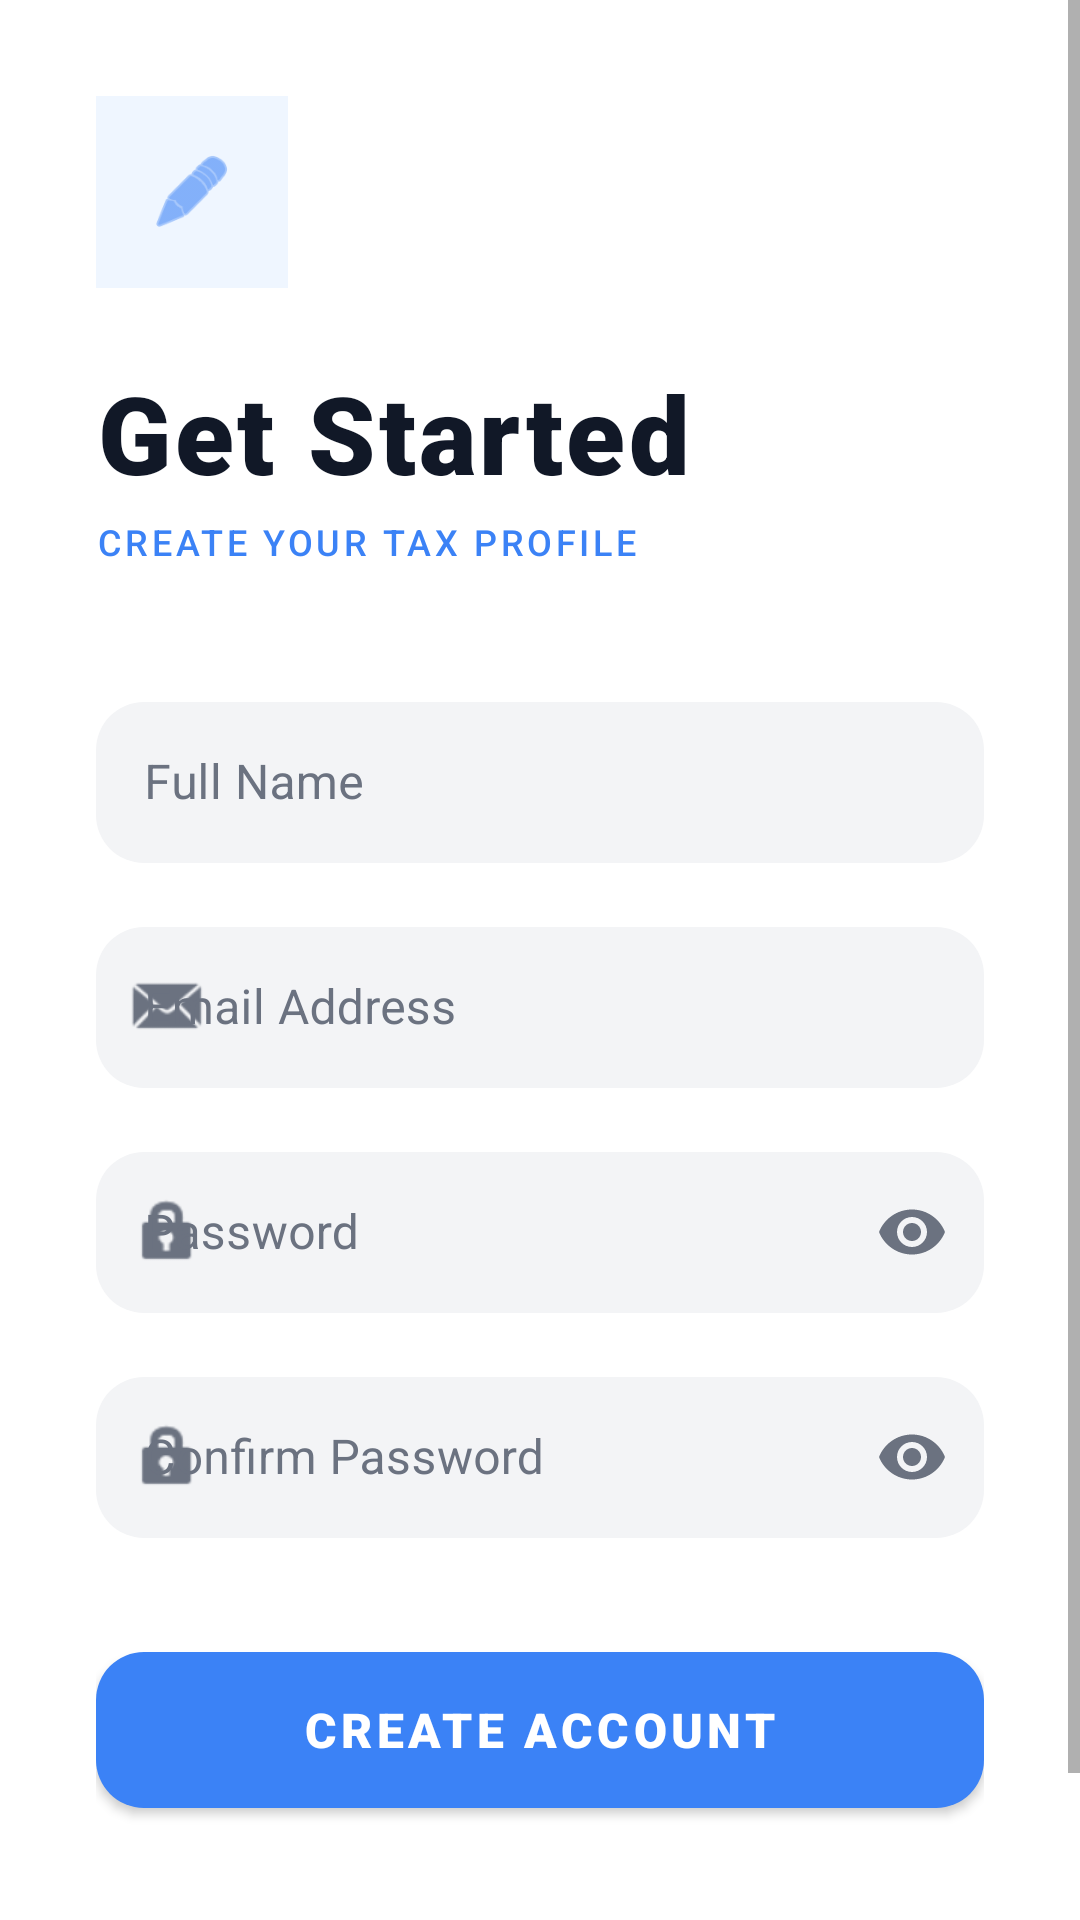

Layout XML and referenced resources for this Android screen:
<!-- AndroidManifest.xml: application theme Theme.MaterialComponents.DayNight.NoActionBar -->
<!-- res/layout/activity_signup.xml -->
<?xml version="1.0" encoding="utf-8"?>
<ScrollView xmlns:android="http://schemas.android.com/apk/res/android"
    xmlns:app="http://schemas.android.com/apk/res-auto"
    android:layout_width="match_parent"
    android:layout_height="match_parent"
    android:fillViewport="true"
    android:background="@color/screen_bg">

    <LinearLayout
        android:layout_width="match_parent"
        android:layout_height="wrap_content"
        android:orientation="vertical"
        android:padding="32dp"
        android:gravity="center_vertical">

        <LinearLayout
            android:layout_width="64dp"
            android:layout_height="64dp"
            android:background="@drawable/circle_bg"
            android:backgroundTint="#EFF6FF"
            android:gravity="center"
            android:layout_marginBottom="24dp">

            <ImageView
                android:layout_width="28dp"
                android:layout_height="28dp"
                android:src="@android:drawable/ic_menu_edit"
                app:tint="@color/info_blue" />
        </LinearLayout>

        <TextView
            android:layout_width="wrap_content"
            android:layout_height="wrap_content"
            android:text="@string/get_started"
            android:textColor="@color/text_main"
            android:textSize="36sp"
            android:fontFamily="sans-serif-black"
            android:letterSpacing="0.03" />

        <TextView
            android:layout_width="wrap_content"
            android:layout_height="wrap_content"
            android:layout_marginTop="4dp"
            android:layout_marginBottom="40dp"
            android:text="@string/create_your_tax_profile"
            android:textColor="@color/info_blue"
            android:textSize="12sp"
            android:fontFamily="sans-serif-medium"
            android:letterSpacing="0.1" />

        <com.google.android.material.textfield.TextInputLayout
            android:id="@+id/nameLayout"
            style="@style/Widget.MaterialComponents.TextInputLayout.OutlinedBox"
            android:layout_width="match_parent"
            android:layout_height="wrap_content"
            android:layout_marginBottom="16dp"
            android:hint="@string/full_name"
            android:textColorHint="@color/text_sub"
            app:boxBackgroundColor="@color/input_box_bg"
            app:boxStrokeColor="@color/info_blue"
            app:boxStrokeWidth="0dp"
            app:boxStrokeWidthFocused="2dp"
            app:startIconDrawable="@drawable/ic_filled_profile"
            app:startIconTint="@color/text_sub"
            app:boxCornerRadiusTopStart="16dp"
            app:boxCornerRadiusTopEnd="16dp"
            app:boxCornerRadiusBottomStart="16dp"
            app:boxCornerRadiusBottomEnd="16dp">

            <com.google.android.material.textfield.TextInputEditText
                android:id="@+id/nameEditText"
                android:layout_width="match_parent"
                android:layout_height="wrap_content"
                android:inputType="textPersonName"
                android:paddingTop="16dp"
                android:paddingBottom="16dp"
                android:textColor="@color/input_text" />
        </com.google.android.material.textfield.TextInputLayout>

        <com.google.android.material.textfield.TextInputLayout
            android:id="@+id/emailLayout"
            style="@style/Widget.MaterialComponents.TextInputLayout.OutlinedBox"
            android:layout_width="match_parent"
            android:layout_height="wrap_content"
            android:layout_marginBottom="16dp"
            android:hint="@string/email_address"
            android:textColorHint="@color/text_sub"
            app:boxBackgroundColor="@color/input_box_bg"
            app:boxStrokeColor="@color/info_blue"
            app:boxStrokeWidth="0dp"
            app:boxStrokeWidthFocused="2dp"
            app:startIconDrawable="@android:drawable/sym_action_email"
            app:startIconTint="@color/text_sub"
            app:boxCornerRadiusTopStart="16dp"
            app:boxCornerRadiusTopEnd="16dp"
            app:boxCornerRadiusBottomStart="16dp"
            app:boxCornerRadiusBottomEnd="16dp">

            <com.google.android.material.textfield.TextInputEditText
                android:id="@+id/emailEditText"
                android:layout_width="match_parent"
                android:layout_height="wrap_content"
                android:inputType="textEmailAddress"
                android:paddingTop="16dp"
                android:paddingBottom="16dp"
                android:textColor="@color/input_text" />
        </com.google.android.material.textfield.TextInputLayout>

        <com.google.android.material.textfield.TextInputLayout
            android:id="@+id/passwordLayout"
            style="@style/Widget.MaterialComponents.TextInputLayout.OutlinedBox"
            android:layout_width="match_parent"
            android:layout_height="wrap_content"
            android:layout_marginBottom="16dp"
            android:hint="@string/password"
            android:textColorHint="@color/text_sub"
            app:boxBackgroundColor="@color/input_box_bg"
            app:boxStrokeColor="@color/info_blue"
            app:boxStrokeWidth="0dp"
            app:boxStrokeWidthFocused="2dp"
            app:startIconDrawable="@android:drawable/ic_lock_idle_lock"
            app:startIconTint="@color/text_sub"
            app:endIconMode="password_toggle"
            app:endIconTint="@color/text_sub"
            app:boxCornerRadiusTopStart="16dp"
            app:boxCornerRadiusTopEnd="16dp"
            app:boxCornerRadiusBottomStart="16dp"
            app:boxCornerRadiusBottomEnd="16dp">

            <com.google.android.material.textfield.TextInputEditText
                android:id="@+id/passwordEditText"
                android:layout_width="match_parent"
                android:layout_height="wrap_content"
                android:inputType="textPassword"
                android:paddingTop="16dp"
                android:paddingBottom="16dp"
                android:textColor="@color/input_text" />
        </com.google.android.material.textfield.TextInputLayout>

        <com.google.android.material.textfield.TextInputLayout
            android:id="@+id/confirmPasswordLayout"
            style="@style/Widget.MaterialComponents.TextInputLayout.OutlinedBox"
            android:layout_width="match_parent"
            android:layout_height="wrap_content"
            android:layout_marginBottom="32dp"
            android:hint="@string/confirm_password"
            android:textColorHint="@color/text_sub"
            app:boxBackgroundColor="@color/input_box_bg"
            app:boxStrokeColor="@color/info_blue"
            app:boxStrokeWidth="0dp"
            app:boxStrokeWidthFocused="2dp"
            app:startIconDrawable="@android:drawable/ic_lock_idle_lock"
            app:startIconTint="@color/text_sub"
            app:endIconMode="password_toggle"
            app:endIconTint="@color/text_sub"
            app:boxCornerRadiusTopStart="16dp"
            app:boxCornerRadiusTopEnd="16dp"
            app:boxCornerRadiusBottomStart="16dp"
            app:boxCornerRadiusBottomEnd="16dp">

            <com.google.android.material.textfield.TextInputEditText
                android:id="@+id/confirmPasswordEditText"
                android:layout_width="match_parent"
                android:layout_height="wrap_content"
                android:inputType="textPassword"
                android:paddingTop="16dp"
                android:paddingBottom="16dp"
                android:textColor="@color/input_text" />
        </com.google.android.material.textfield.TextInputLayout>

        <com.google.android.material.button.MaterialButton
            android:id="@+id/signupButton"
            android:layout_width="match_parent"
            android:layout_height="64dp"
            android:layout_marginBottom="32dp"
            android:text="@string/create_account"
            android:textColor="@color/button_text"
            android:textSize="16sp"
            android:fontFamily="sans-serif-black"
            app:backgroundTint="@color/info_blue"
            app:cornerRadius="16dp" />

        <LinearLayout
            android:layout_width="match_parent"
            android:layout_height="wrap_content"
            android:gravity="center"
            android:orientation="horizontal">

            <TextView
                android:layout_width="wrap_content"
                android:layout_height="wrap_content"
                android:text="Already have an account? "
            android:textSize="15sp"
                android:textColor="@color/text_sub" />



            <TextView
                android:id="@+id/loginText"
                android:layout_width="wrap_content"
                android:layout_height="wrap_content"
                android:text="@string/sign_in"
                android:textSize="15sp"
                android:textColor="@color/info_blue"
                android:fontFamily="sans-serif-medium" />
        </LinearLayout>
    </LinearLayout>
</ScrollView>
<!-- resources referenced by this layout -->
<resources>
  <color name="button_text">#FFFFFF</color>
  <color name="info_blue">#3B82F6</color>
  <color name="input_box_bg">#F3F4F6</color>
  <color name="input_text">#111827</color>
  <color name="screen_bg">#FFFFFF</color>
  <color name="text_main">#111827</color>
  <color name="text_sub">#6B7280</color>
  <!-- drawable circle_bg (drawable) -->
  <?xml version="1.0" encoding="utf-8"?>
  <shape xmlns:android="http://schemas.android.com/apk/res/android">
          android:shape="oval">
          <solid android:color="#FFFFFF"/>
      </shape>
  <string name="confirm_password">Confirm Password</string>
  <string name="create_account">CREATE ACCOUNT</string>
  <string name="create_your_tax_profile">CREATE YOUR TAX PROFILE</string>
  <string name="email_address">Email Address</string>
  <string name="full_name">Full Name</string>
  <string name="get_started">Get Started</string>
  <string name="password">Password</string>
  <string name="sign_in">Sign In</string>
</resources>
